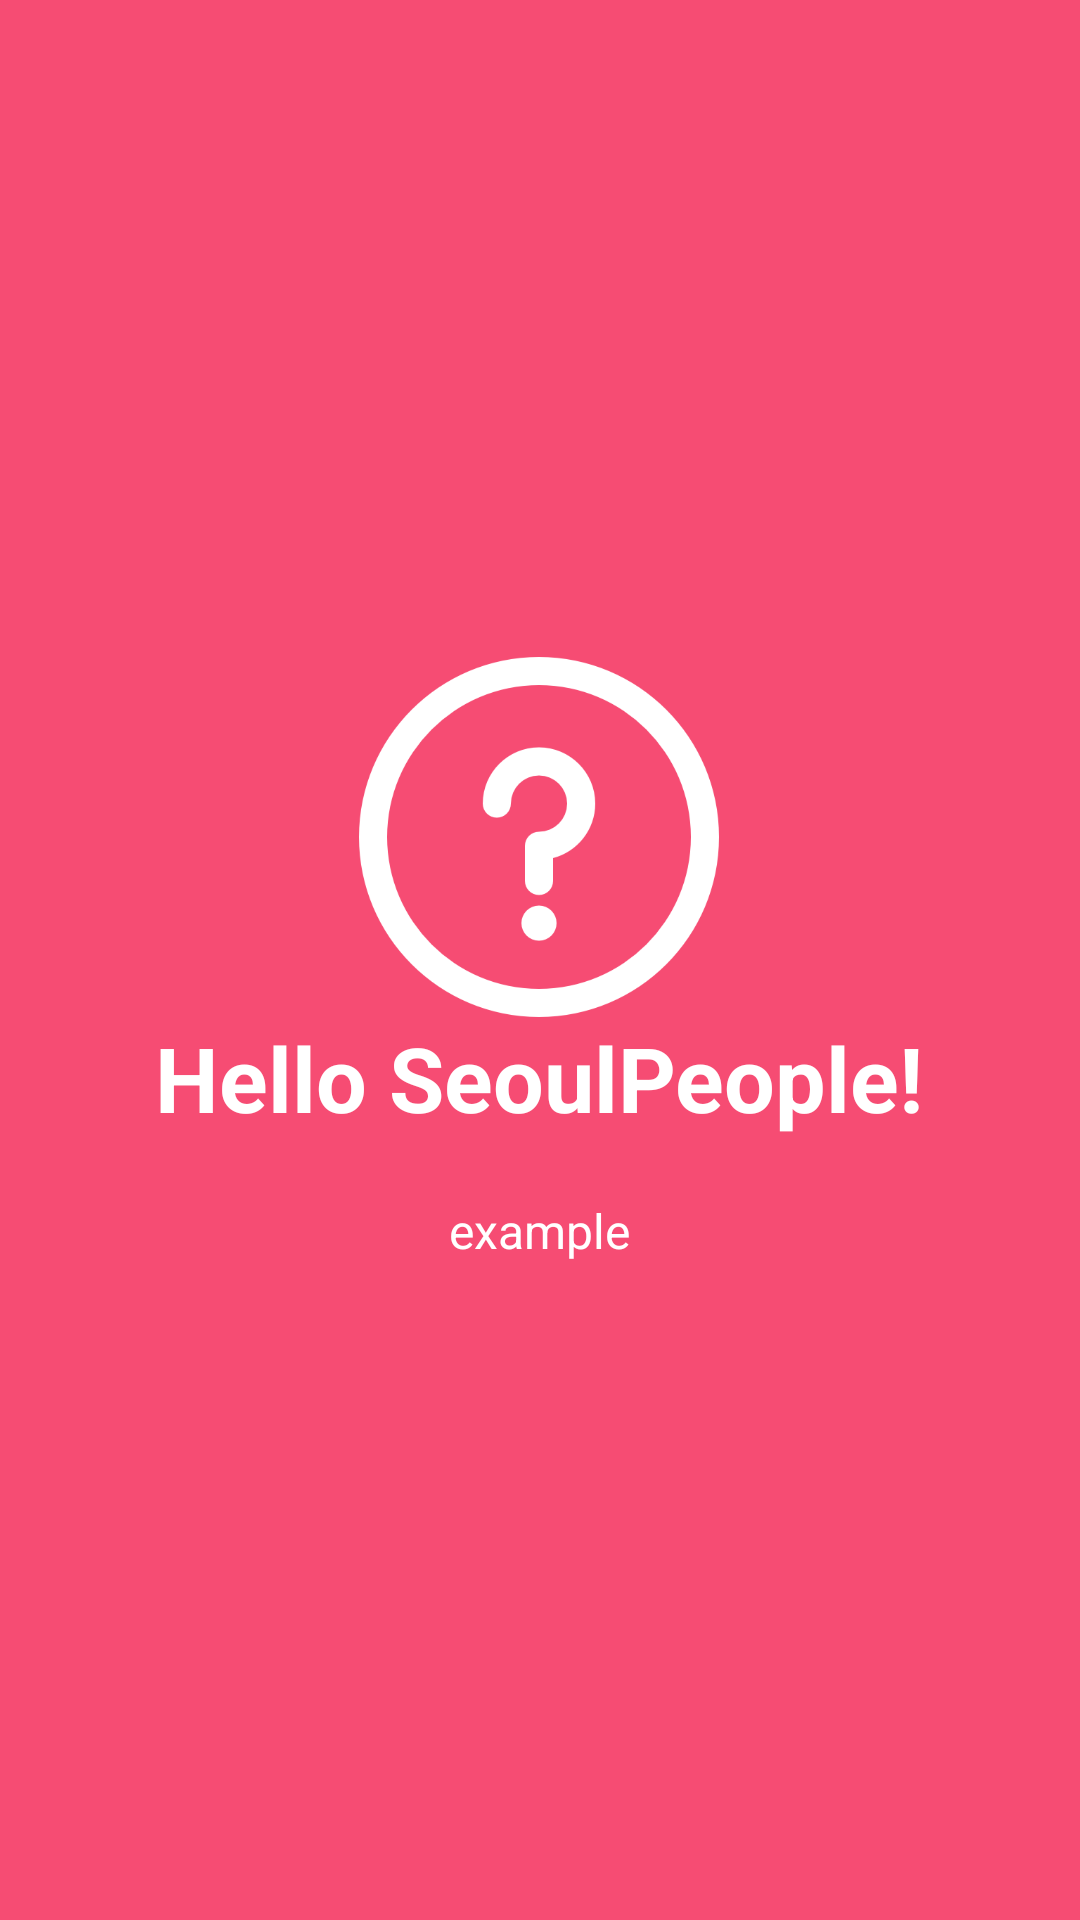

This screen was rendered from an Android layout file. Write that file and the resources it references.
<!-- AndroidManifest.xml: application theme Theme.AppCompat.NoActionBar -->
<!-- res/layout/welcome_first.xml -->
<?xml version="1.0" encoding="utf-8"?>
<RelativeLayout xmlns:android="http://schemas.android.com/apk/res/android"
    android:layout_width="match_parent"
    android:layout_height="match_parent"
    android:background="@color/bg_screen1">

    <LinearLayout
        android:layout_width="wrap_content"
        android:layout_height="wrap_content"
        android:layout_centerInParent="true"
        android:gravity="center_horizontal"
        android:orientation="vertical">

        <ImageView
            android:layout_width="@dimen/img_width_height"
            android:layout_height="@dimen/img_width_height"
            android:src="@drawable/question" />

        <TextView
            android:layout_width="wrap_content"
            android:layout_height="wrap_content"
            android:text="@string/slide_1_title"
            android:textColor="@android:color/white"
            android:textSize="@dimen/slide_title"
            android:textStyle="bold" />

        <TextView
            android:layout_width="wrap_content"
            android:layout_height="wrap_content"
            android:layout_marginTop="20dp"
            android:paddingLeft="@dimen/desc_padding"
            android:paddingRight="@dimen/desc_padding"
            android:text="@string/slide_1_desc"
            android:textAlignment="center"
            android:textColor="@android:color/white"
            android:textSize="@dimen/slide_desc" />

    </LinearLayout>
</RelativeLayout>
<!-- resources referenced by this layout -->
<resources>
  <color name="bg_screen1">#f64c73</color>
  <dimen name="desc_padding">40dp</dimen>
  <dimen name="img_width_height">120dp</dimen>
  <dimen name="slide_desc">16dp</dimen>
  <dimen name="slide_title">30dp</dimen>
  <!-- drawable question: png bitmap (drawable, 15001 bytes) -->
  <string name="slide_1_desc">example</string>
  <string name="slide_1_title">Hello SeoulPeople!</string>
</resources>
